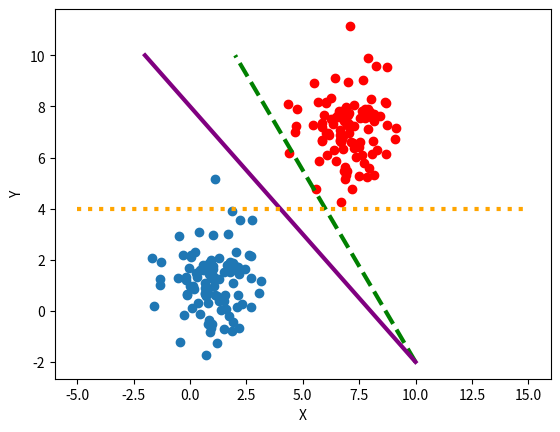

Write Python code to recreate this figure.
import matplotlib.pyplot as plt
import numpy as np

deltax = np.random.normal(-1,1, size=(100,))
deltay = np.random.normal(-1,1, size=(100,))
x = np.full((1, 100), 2+deltax)
y = np.full((1, 100), 2+deltay)

deltax2 = np.random.normal(-1,1, size=(100,))
deltay2 = np.random.normal(-1,1, size=(100,))
x2 = np.full((1, 100), 8+deltax)
y2 = np.full((1, 100), 8+deltay)

plt.figure("Metoda podpornih vektorjev")
plt.subplot(111)
plt.xlabel("X")
plt.ylabel("Y")
plt.scatter(x, y)
plt.scatter(x2, y2, color='red')
plt.plot([10, 2], [-2, 10], linewidth=3, color='green', linestyle='--')
plt.plot([10, -2], [-2, 10], linewidth=3, color='purple', linestyle='-')
plt.plot([-5, 15], [4, 4], linewidth=3, color='orange', linestyle=':')

plt.show()

#plt.savefig("SVM.png")
